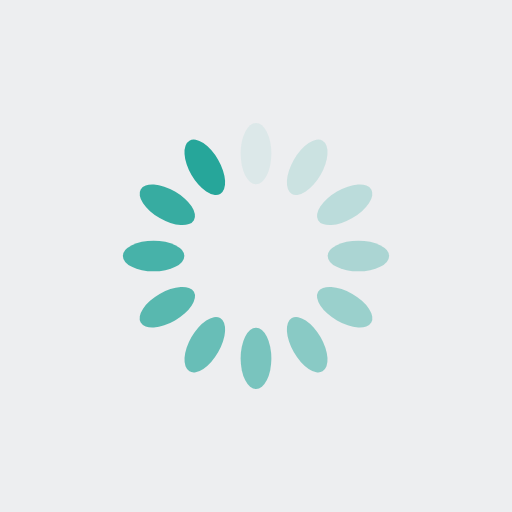
t = 0.00 s
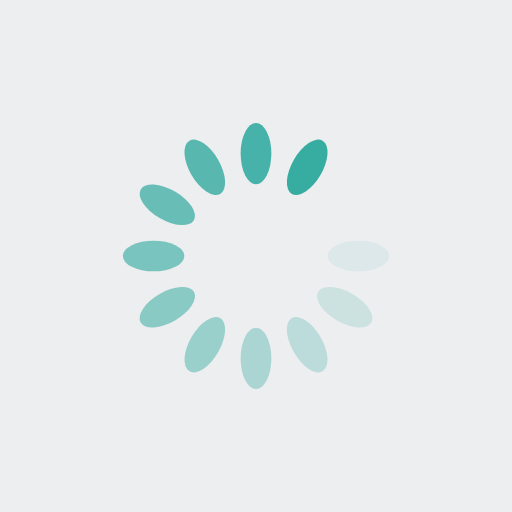
t = 0.22 s
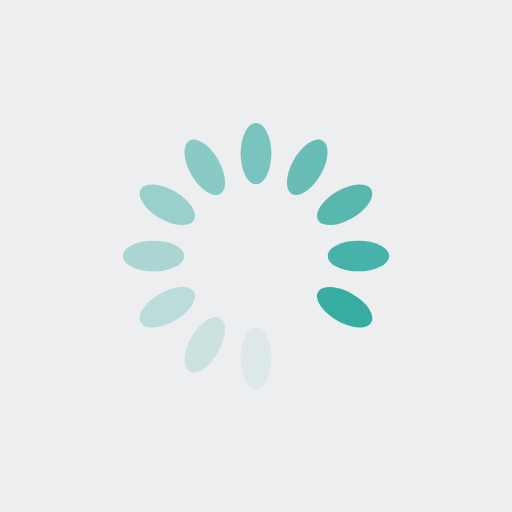
t = 0.45 s
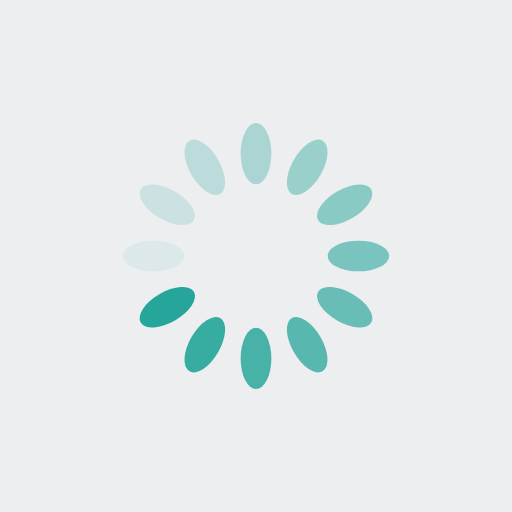
t = 0.67 s

The animated SVG that drew these frames (rendered in a browser with its animation timeline set to each time). Animation: 12 SMIL elements (animate=12); one cycle of 0.89 s, repeats indefinitely.

<?xml version="1.0" encoding="utf-8"?>
<svg xmlns="http://www.w3.org/2000/svg" xmlns:xlink="http://www.w3.org/1999/xlink" style="margin: auto; background: #edeef0; display: block; shape-rendering: auto " width="200px" height="200px"  viewBox="0 0 100 100" preserveAspectRatio="xMidYMid">
<g transform="rotate(0 50 50)">
  <rect x="47" y="24" rx="3" ry="6" width="6" height="12" fill="#26a69a">
    <animate attributeName="opacity" values="1;0" keyTimes="0;1" dur="0.8928571428571428s" begin="-0.8184523809523808s" repeatCount="indefinite"></animate>
  </rect>
</g><g transform="rotate(30 50 50)">
  <rect x="47" y="24" rx="3" ry="6" width="6" height="12" fill="#26a69a">
    <animate attributeName="opacity" values="1;0" keyTimes="0;1" dur="0.8928571428571428s" begin="-0.744047619047619s" repeatCount="indefinite"></animate>
  </rect>
</g><g transform="rotate(60 50 50)">
  <rect x="47" y="24" rx="3" ry="6" width="6" height="12" fill="#26a69a">
    <animate attributeName="opacity" values="1;0" keyTimes="0;1" dur="0.8928571428571428s" begin="-0.6696428571428571s" repeatCount="indefinite"></animate>
  </rect>
</g><g transform="rotate(90 50 50)">
  <rect x="47" y="24" rx="3" ry="6" width="6" height="12" fill="#26a69a">
    <animate attributeName="opacity" values="1;0" keyTimes="0;1" dur="0.8928571428571428s" begin="-0.5952380952380952s" repeatCount="indefinite"></animate>
  </rect>
</g><g transform="rotate(120 50 50)">
  <rect x="47" y="24" rx="3" ry="6" width="6" height="12" fill="#26a69a">
    <animate attributeName="opacity" values="1;0" keyTimes="0;1" dur="0.8928571428571428s" begin="-0.5208333333333333s" repeatCount="indefinite"></animate>
  </rect>
</g><g transform="rotate(150 50 50)">
  <rect x="47" y="24" rx="3" ry="6" width="6" height="12" fill="#26a69a">
    <animate attributeName="opacity" values="1;0" keyTimes="0;1" dur="0.8928571428571428s" begin="-0.4464285714285714s" repeatCount="indefinite"></animate>
  </rect>
</g><g transform="rotate(180 50 50)">
  <rect x="47" y="24" rx="3" ry="6" width="6" height="12" fill="#26a69a">
    <animate attributeName="opacity" values="1;0" keyTimes="0;1" dur="0.8928571428571428s" begin="-0.3720238095238095s" repeatCount="indefinite"></animate>
  </rect>
</g><g transform="rotate(210 50 50)">
  <rect x="47" y="24" rx="3" ry="6" width="6" height="12" fill="#26a69a">
    <animate attributeName="opacity" values="1;0" keyTimes="0;1" dur="0.8928571428571428s" begin="-0.2976190476190476s" repeatCount="indefinite"></animate>
  </rect>
</g><g transform="rotate(240 50 50)">
  <rect x="47" y="24" rx="3" ry="6" width="6" height="12" fill="#26a69a">
    <animate attributeName="opacity" values="1;0" keyTimes="0;1" dur="0.8928571428571428s" begin="-0.2232142857142857s" repeatCount="indefinite"></animate>
  </rect>
</g><g transform="rotate(270 50 50)">
  <rect x="47" y="24" rx="3" ry="6" width="6" height="12" fill="#26a69a">
    <animate attributeName="opacity" values="1;0" keyTimes="0;1" dur="0.8928571428571428s" begin="-0.1488095238095238s" repeatCount="indefinite"></animate>
  </rect>
</g><g transform="rotate(300 50 50)">
  <rect x="47" y="24" rx="3" ry="6" width="6" height="12" fill="#26a69a">
    <animate attributeName="opacity" values="1;0" keyTimes="0;1" dur="0.8928571428571428s" begin="-0.0744047619047619s" repeatCount="indefinite"></animate>
  </rect>
</g><g transform="rotate(330 50 50)">
  <rect x="47" y="24" rx="3" ry="6" width="6" height="12" fill="#26a69a">
    <animate attributeName="opacity" values="1;0" keyTimes="0;1" dur="0.8928571428571428s" begin="0s" repeatCount="indefinite"></animate>
  </rect>
</g>
<!-- [ldio] generated by https://loading.io/ --></svg>